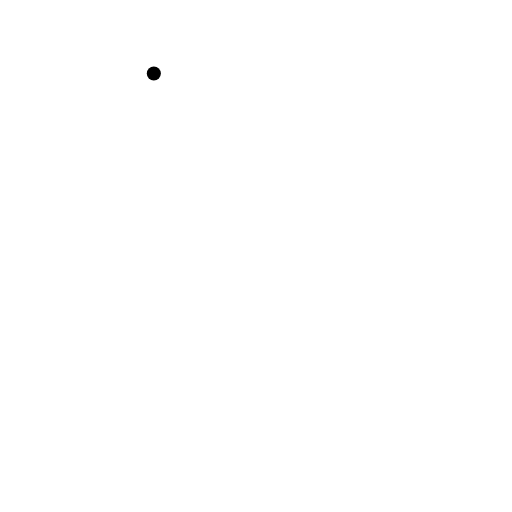
t = 0.00 s
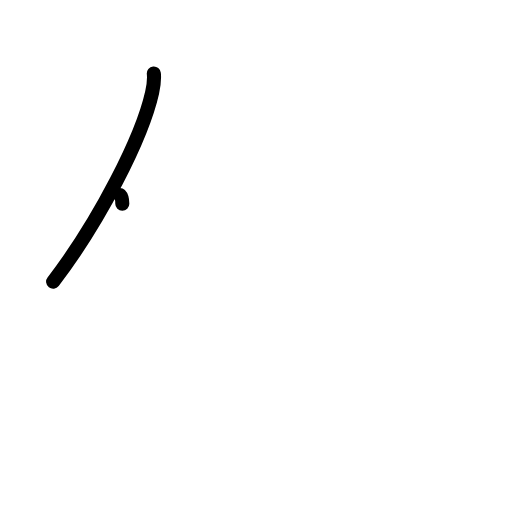
t = 1.17 s
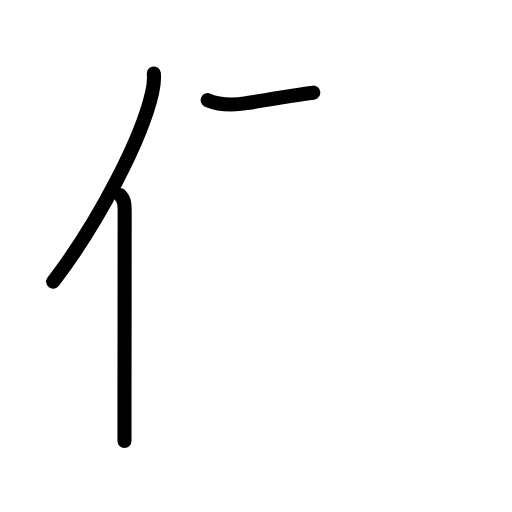
t = 2.38 s
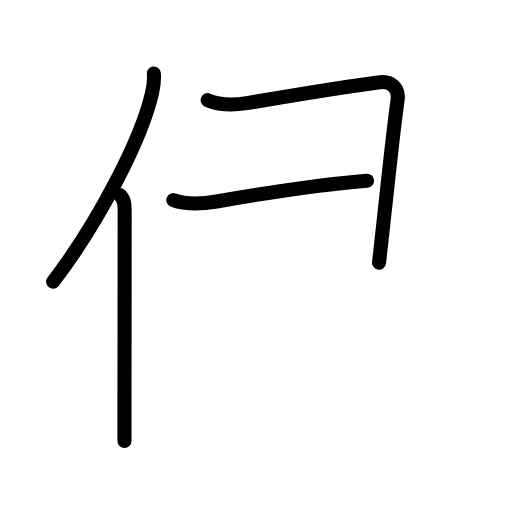
t = 3.58 s
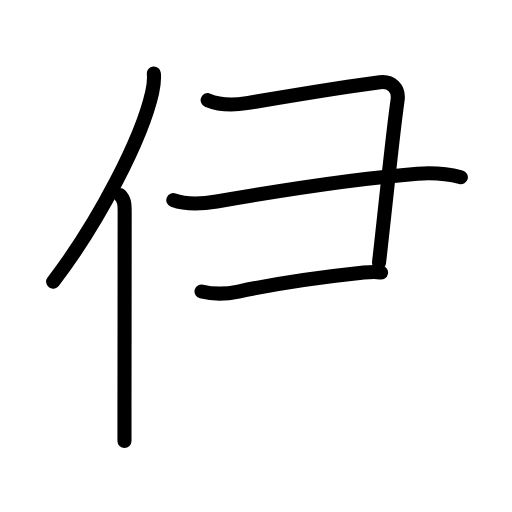
t = 4.83 s
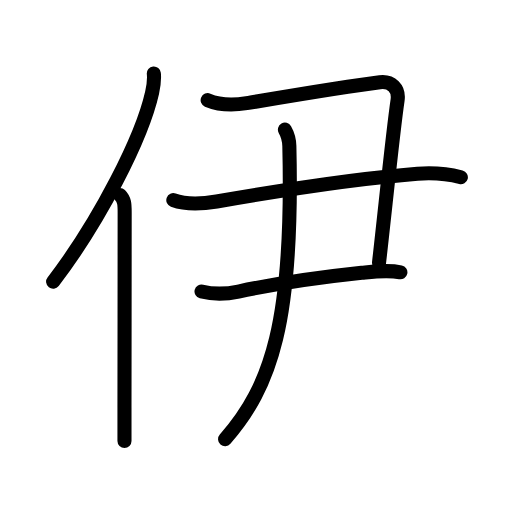
t = 6.00 s

The animated SVG that drew these frames (rendered in a browser with its animation timeline set to each time). Animation: 22 SMIL elements (animate=22); one cycle of 6.00 s.

<?xml version="1.0" encoding="UTF-8"?>
<!--
AniKanjiVG is licensed by CC-BY-SA Paul C. Sommerhoff (https://bitbucket.org/sommerhoff/anikanjivg).
AniKanjiVG uses KanjiVG which is licensed by CC-BY-SA Ulrich Apel (http://kanjivg.tagaini.net).
See also http://creativecommons.org/licenses/by-sa/3.0/
-->
<svg xmlns:kvg='http://kanjivg.tagaini.net' xmlns='http://www.w3.org/2000/svg' width='109' height='109' viewBox='0 0 109 109' style='fill:none;stroke:#000000;stroke-width:3;stroke-linecap:round;stroke-linejoin:round;' id="kvg:kanji_04f0a"><g id="kvg:04f0a" kvg:element="伊"><g id="kvg:04f0a-g1" kvg:element="亻" kvg:variant="true" kvg:original="人" kvg:position="left" kvg:radical="general"><path id="kvg:04f0a-s1" kvg:type="㇒" d="M32.75,15.64c0.13,1.23-0.03,2.53-0.36,4.04C30.25,29.25,21.25,47,11.31,59.97"><animate attributeName="d" begin="0.0s" dur="0.5s" from="M32.75,15.64C32.75,15.64,32.75,15.64,32.75,15.64" to="M32.75,15.64c0.13,1.23-0.03,2.53-0.36,4.04" />
<animate attributeName="d" begin="0.5s" dur="0.5s" from="M32.75,15.64c0.13,1.23-0.03,2.53-0.36,4.04c0,0,0,0,0,0,0" to="M32.75,15.64c0.13,1.23-0.03,2.53-0.36,4.04C30.25,29.25,21.25,47,11.31,59.97" />
</path>
<path id="kvg:04f0a-s2" kvg:type="㇑" d="M25.53,41.5c0.98,0.98,1.01,2,1.01,3.73c0,10.59-0.03,29.34-0.04,41.52c0,2.8,0,5.23,0,7.12"><animate attributeName="d" begin="1.0s" dur="0.3333333333333333s" from="M25.53,41.5C25.53,41.5,25.53,41.5,25.53,41.5" to="M25.53,41.5c0.98,0.98,1.01,2,1.01,3.73" />
<animate attributeName="d" begin="1.3333333333333333s" dur="0.3333333333333333s" from="M25.53,41.5c0.98,0.98,1.01,2,1.01,3.73c0,0,0,0,0,0,0" to="M25.53,41.5c0.98,0.98,1.01,2,1.01,3.73c0,10.59-0.03,29.34-0.04,41.52" />
<animate attributeName="d" begin="1.6666666666666665s" dur="0.3333333333333333s" from="M25.53,41.5c0.98,0.98,1.01,2,1.01,3.73c0,10.59-0.03,29.34-0.04,41.52c0,0,0,0,0,0,0" to="M25.53,41.5c0.98,0.98,1.01,2,1.01,3.73c0,10.59-0.03,29.34-0.04,41.52c0,2.8,0,5.23,0,7.12" />
<animate attributeName="d" begin="0s" dur="1.0s" from="M-100,-100" to="M-100,-100" />
</path>
</g>
<g id="kvg:04f0a-g2" kvg:element="尹" kvg:position="right"><g id="kvg:04f0a-g3" kvg:element="⺕" kvg:variant="true" kvg:original="彑"><g id="kvg:04f0a-g4" kvg:element="尸" kvg:part="1"><path id="kvg:04f0a-s3" kvg:type="㇕c" d="M44.21,21.32c2.46,1.04,5.71,1.07,8.3,0.64c9.06-1.52,20.88-3.54,28.36-4.46c2.43-0.3,4.14,1.28,3.77,3.84c-0.99,6.7-2.63,23.06-3.95,34.59"><animate attributeName="d" begin="2.0s" dur="0.25s" from="M44.21,21.32C44.21,21.32,44.21,21.32,44.21,21.32" to="M44.21,21.32c2.46,1.04,5.71,1.07,8.3,0.64" />
<animate attributeName="d" begin="2.25s" dur="0.25s" from="M44.21,21.32c2.46,1.04,5.71,1.07,8.3,0.64c0,0,0,0,0,0,0" to="M44.21,21.32c2.46,1.04,5.71,1.07,8.3,0.64c9.06-1.52,20.88-3.54,28.36-4.46" />
<animate attributeName="d" begin="2.5s" dur="0.25s" from="M44.21,21.32c2.46,1.04,5.71,1.07,8.3,0.64c9.06-1.52,20.88-3.54,28.36-4.46c0,0,0,0,0,0,0" to="M44.21,21.32c2.46,1.04,5.71,1.07,8.3,0.64c9.06-1.52,20.88-3.54,28.36-4.46c2.43-0.3,4.14,1.28,3.77,3.84" />
<animate attributeName="d" begin="2.75s" dur="0.25s" from="M44.21,21.32c2.46,1.04,5.71,1.07,8.3,0.64c9.06-1.52,20.88-3.54,28.36-4.46c2.43-0.3,4.14,1.28,3.77,3.84c0,0,0,0,0,0,0" to="M44.21,21.32c2.46,1.04,5.71,1.07,8.3,0.64c9.06-1.52,20.88-3.54,28.36-4.46c2.43-0.3,4.14,1.28,3.77,3.84c-0.99,6.7-2.63,23.06-3.95,34.59" />
<animate attributeName="d" begin="0s" dur="2.0s" from="M-100,-100" to="M-100,-100" />
</path>
<path id="kvg:04f0a-s4" kvg:type="㇐" d="M36.9,42.6c2.91,1.07,6.25,0.8,9.23,0.29c14.3-2.47,30.47-4.95,42.75-5.9c3.43-0.26,5.95-0.1,9.23,0.74"><animate attributeName="d" begin="3.0s" dur="0.3333333333333333s" from="M36.9,42.6C36.9,42.6,36.9,42.6,36.9,42.6" to="M36.9,42.6c2.91,1.07,6.25,0.8,9.23,0.29" />
<animate attributeName="d" begin="3.3333333333333335s" dur="0.3333333333333333s" from="M36.9,42.6c2.91,1.07,6.25,0.8,9.23,0.29c0,0,0,0,0,0,0" to="M36.9,42.6c2.91,1.07,6.25,0.8,9.23,0.29c14.3-2.47,30.47-4.95,42.75-5.9" />
<animate attributeName="d" begin="3.6666666666666665s" dur="0.3333333333333333s" from="M36.9,42.6c2.91,1.07,6.25,0.8,9.23,0.29c14.3-2.47,30.47-4.95,42.75-5.9c0,0,0,0,0,0,0" to="M36.9,42.6c2.91,1.07,6.25,0.8,9.23,0.29c14.3-2.47,30.47-4.95,42.75-5.9c3.43-0.26,5.95-0.1,9.23,0.74" />
<animate attributeName="d" begin="0s" dur="3.0s" from="M-100,-100" to="M-100,-100" />
</path>
</g>
<path id="kvg:04f0a-s5" kvg:type="㇐" d="M42.9,62.05c2.86,0.73,4.95,0.64,7.86,0.02c9.24-1.95,18.12-3.14,26.25-4c2.7-0.28,5.54-0.67,8.23-0.1"><animate attributeName="d" begin="4.0s" dur="0.3333333333333333s" from="M42.9,62.05C42.9,62.05,42.9,62.05,42.9,62.05" to="M42.9,62.05c2.86,0.73,4.95,0.64,7.86,0.02" />
<animate attributeName="d" begin="4.333333333333333s" dur="0.3333333333333333s" from="M42.9,62.05c2.86,0.73,4.95,0.64,7.86,0.02c0,0,0,0,0,0,0" to="M42.9,62.05c2.86,0.73,4.95,0.64,7.86,0.02c9.24-1.95,18.12-3.14,26.25-4" />
<animate attributeName="d" begin="4.666666666666667s" dur="0.3333333333333333s" from="M42.9,62.05c2.86,0.73,4.95,0.64,7.86,0.02c9.24-1.95,18.12-3.14,26.25-4c0,0,0,0,0,0,0" to="M42.9,62.05c2.86,0.73,4.95,0.64,7.86,0.02c9.24-1.95,18.12-3.14,26.25-4c2.7-0.28,5.54-0.67,8.23-0.1" />
<animate attributeName="d" begin="0s" dur="4.0s" from="M-100,-100" to="M-100,-100" />
</path>
</g>
<g id="kvg:04f0a-g5" kvg:element="尸" kvg:part="2"><g id="kvg:04f0a-g6" kvg:element="丿"><path id="kvg:04f0a-s6" kvg:type="㇒" d="M60.66,27.6c0.59,1.03,0.91,2.38,0.94,3.47c0.9,37.43-3.85,51.18-13.68,62.43"><animate attributeName="d" begin="5.0s" dur="0.5s" from="M60.66,27.6C60.66,27.6,60.66,27.6,60.66,27.6" to="M60.66,27.6c0.59,1.03,0.91,2.38,0.94,3.47" />
<animate attributeName="d" begin="5.5s" dur="0.5s" from="M60.66,27.6c0.59,1.03,0.91,2.38,0.94,3.47c0,0,0,0,0,0,0" to="M60.66,27.6c0.59,1.03,0.91,2.38,0.94,3.47c0.9,37.43-3.85,51.18-13.68,62.43" />
<animate attributeName="d" begin="0s" dur="5.0s" from="M-100,-100" to="M-100,-100" />
</path>
</g>
</g>
</g>
</g>
</svg>
